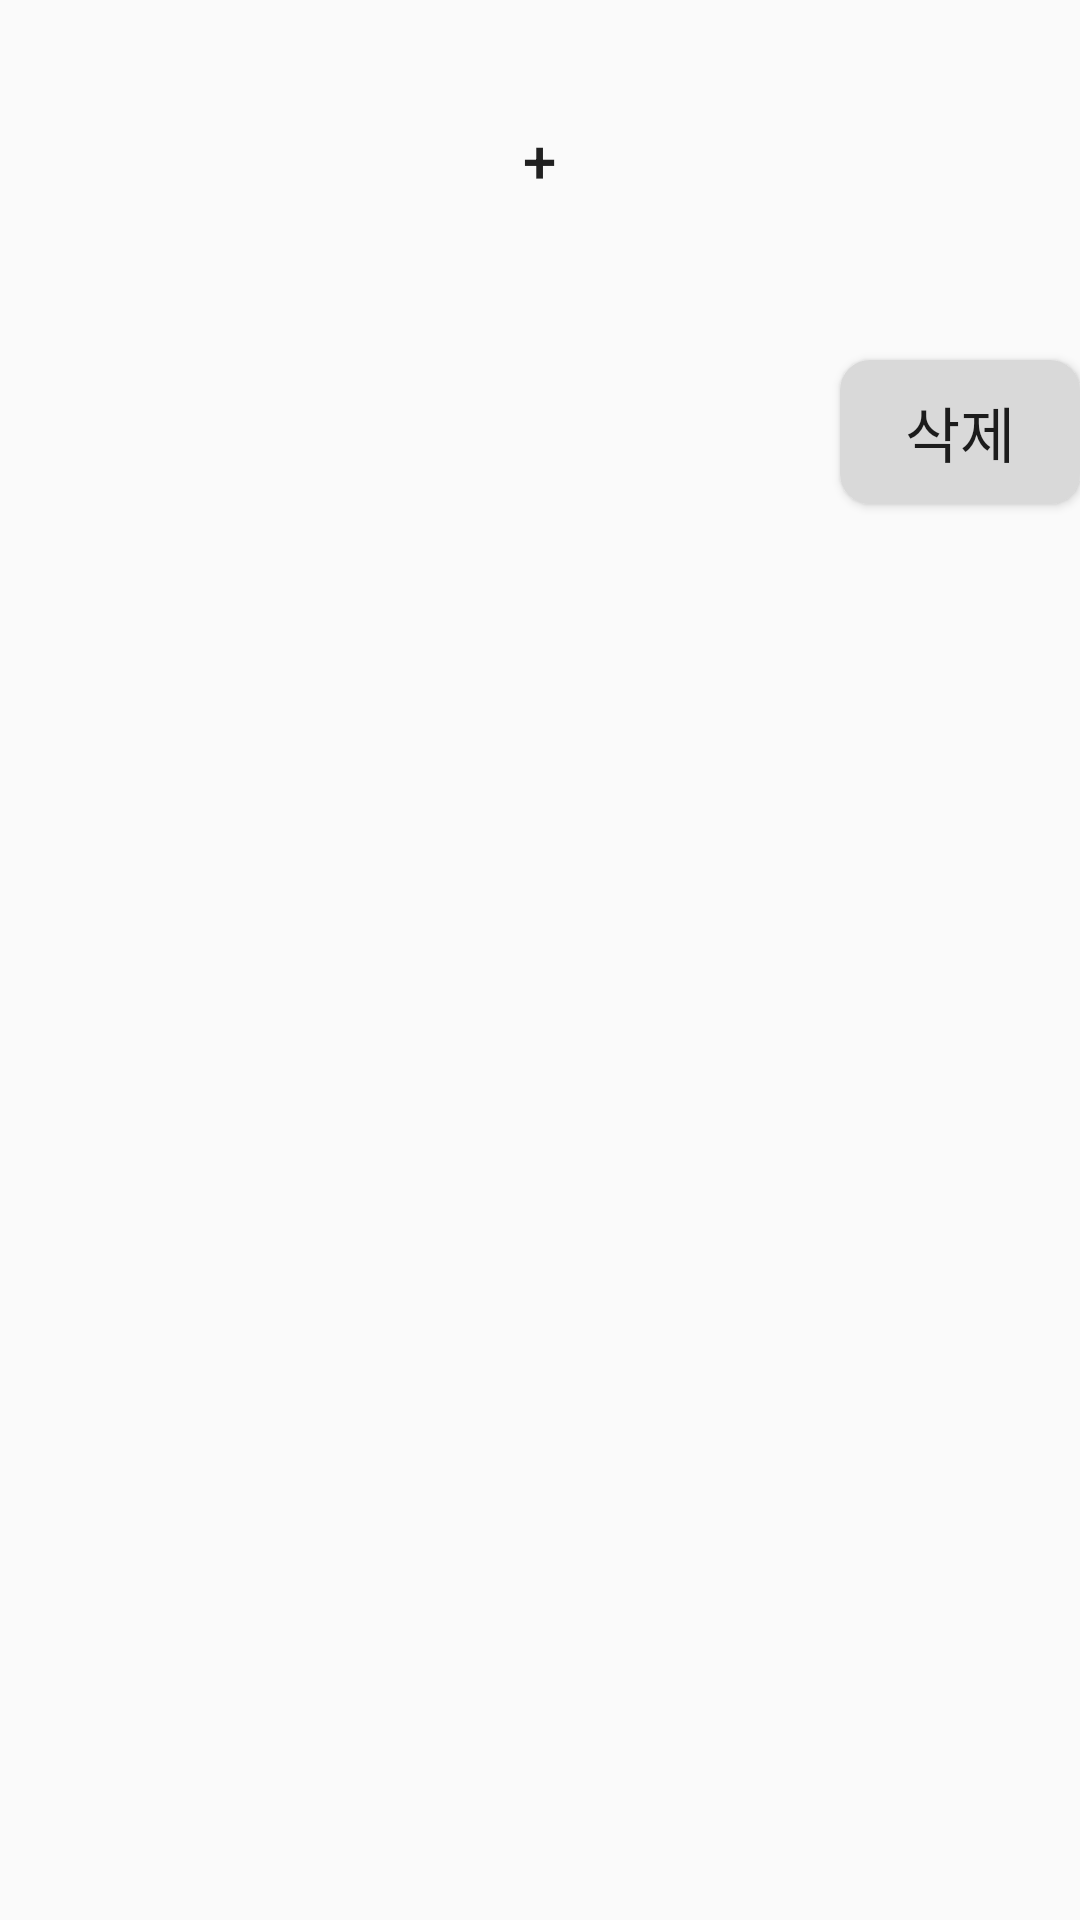

Produce the Android XML layout that renders to this screen, including the resource entries it uses.
<!-- AndroidManifest.xml: application theme Theme.ClassDB -->
<!-- res/layout/fragment_goal.xml -->
<?xml version="1.0" encoding="utf-8"?>
<FrameLayout xmlns:android="http://schemas.android.com/apk/res/android"
    xmlns:tools="http://schemas.android.com/tools"
    android:layout_width="match_parent"
    android:layout_height="match_parent"
    tools:context=".ui.Mypage.GoalFragment">

    <FrameLayout
        android:id="@+id/addButtonLayoutContainer"
        android:layout_width="285dp"
        android:layout_height="87dp"
        android:layout_marginTop="10dp"
        android:layout_gravity="center_horizontal">

        <Button
            android:id="@+id/add_button"
            android:layout_width="50dp"
            android:layout_height="wrap_content"
            android:layout_gravity="center"
            android:background="@drawable/circle"
            android:text="+"
            android:textSize="20dp"/>
    </FrameLayout>

    <Button
        android:id="@+id/cancle_button"
        android:layout_width="wrap_content"
        android:layout_height="wrap_content"
        android:layout_marginTop="120dp"
        android:layout_marginLeft="280dp"
        android:background="@drawable/roundsquare_button"
        android:text="삭제"
        android:textSize="20dp"/>
</FrameLayout>
<!-- resources referenced by this layout -->
<resources>
  <!-- drawable roundsquare_button (drawable) -->
  <?xml version="1.0" encoding="utf-8"?>
  <shape android:shape="rectangle"
      xmlns:android="http://schemas.android.com/apk/res/android">
      <solid android:color="#D9D9D9" />
      <corners
          android:bottomLeftRadius="10dp"
          android:bottomRightRadius="10dp"
          android:topRightRadius="10dp"
          android:topLeftRadius="10dp"/>
  
  </shape>
  <style name="Theme.ClassDB" parent="Theme.AppCompat.DayNight.NoActionBar">
          
          <item name="colorPrimary">@color/purple_500</item>
          <item name="colorPrimaryVariant">@color/purple_700</item>
          <item name="colorOnPrimary">@color/white</item>
          
          <item name="colorSecondary">@color/teal_200</item>
          <item name="colorSecondaryVariant">@color/teal_700</item>
          <item name="colorOnSecondary">@color/black</item>
          
          <item name="android:statusBarColor" tools:targetApi="l">?attr/colorPrimaryVariant</item>
          
      </style>
  <!-- not gathered from this repository: default colours our renderer supplied (Android Studio template values) -->
  <color name="purple_500">#FF6200EE</color>
  <color name="purple_700">#FF3700B3</color>
  <color name="teal_200">#FF03DAC5</color>
  <color name="teal_700">#FF018786</color>
  <color name="black">#FF000000</color>
  <color name="white">#FFFFFFFF</color>
</resources>
